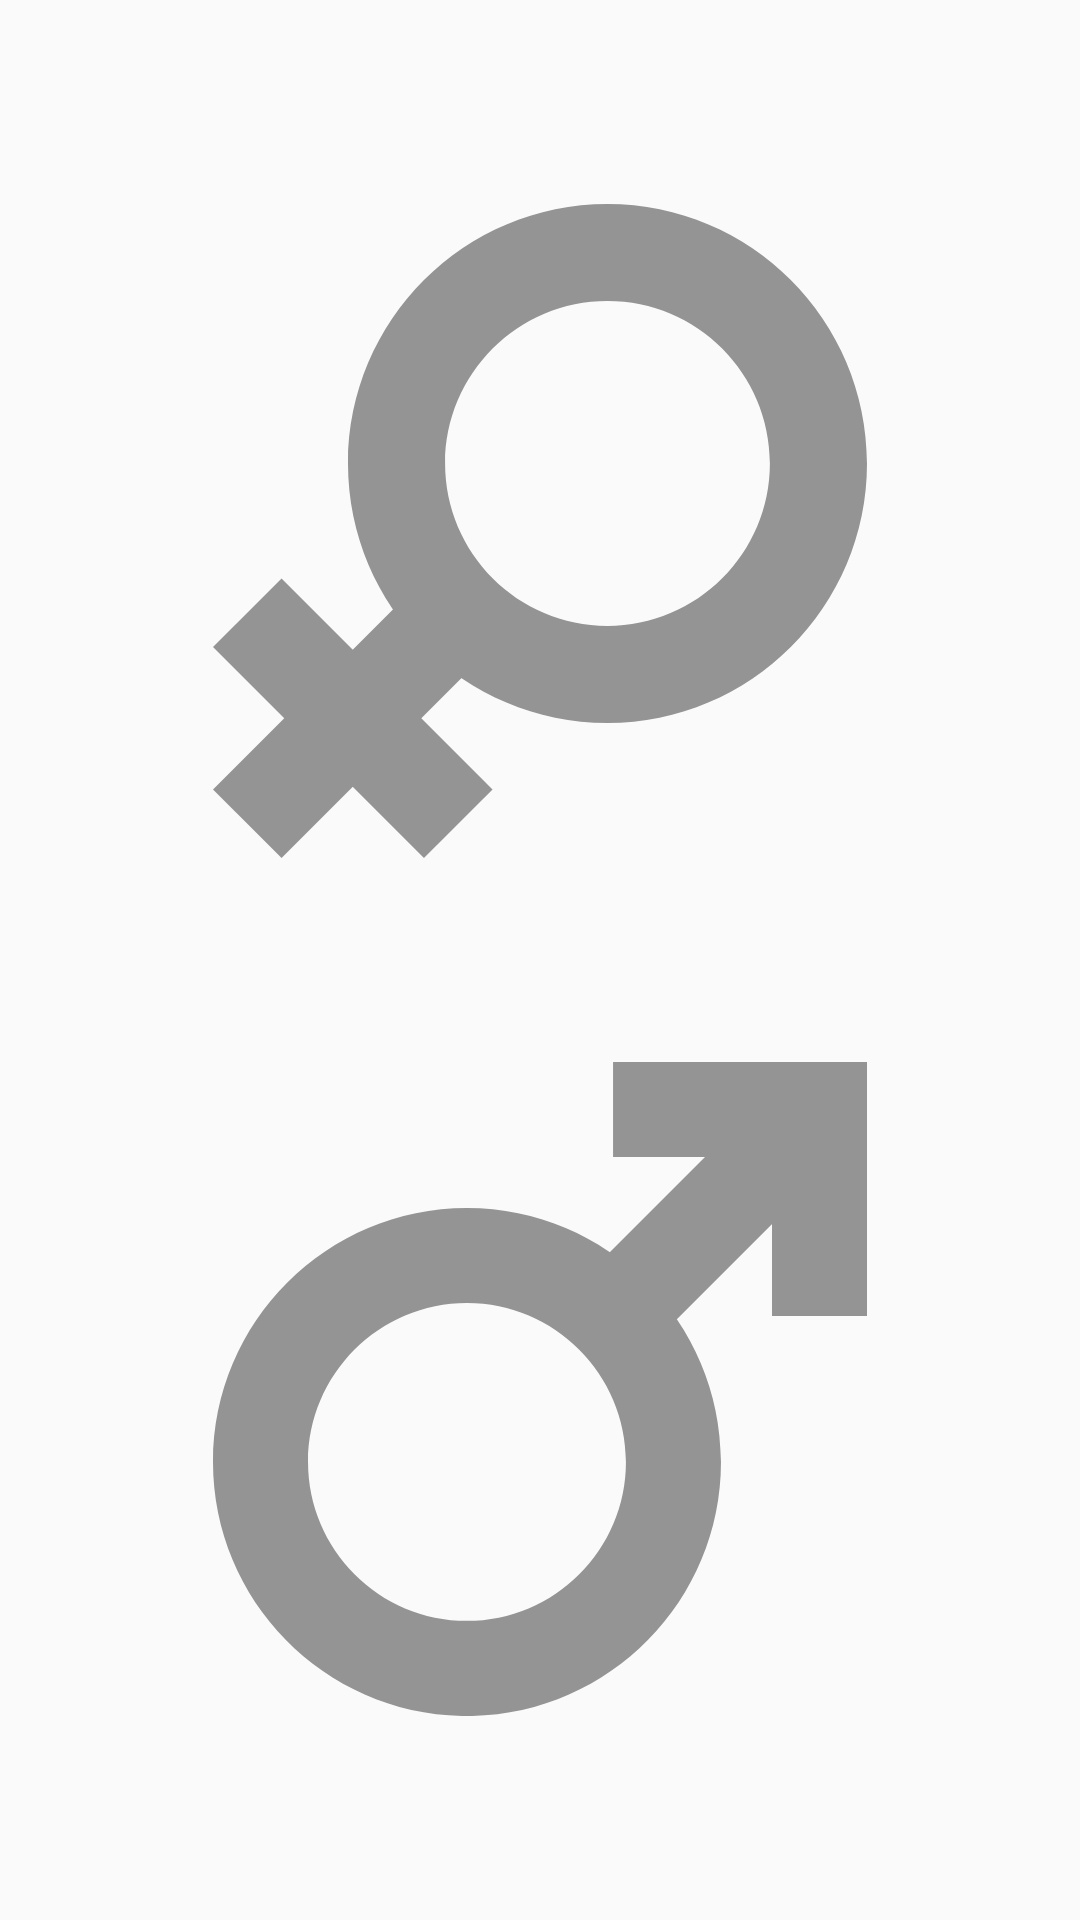

Reconstruct the res/layout file that produces this screen, plus the resources it refers to.
<!-- AndroidManifest.xml: application theme AppTheme -->
<!-- res/layout/registration_first_fragment.xml -->
<LinearLayout xmlns:android="http://schemas.android.com/apk/res/android"
    xmlns:tools="http://schemas.android.com/tools"
    android:layout_width="match_parent"
    android:layout_height="match_parent"
    android:orientation="vertical"
    tools:context="com.greenkey.weighttracker.registration.step.RegistrationFirstFragment">

    <View
        android:layout_width="match_parent"
        android:layout_height="0dp"
        android:layout_weight="1" />

    <ImageView
        android:layout_width="match_parent"
        android:layout_height="wrap_content"
        android:id="@+id/registration_sex_choose_female"
        android:layout_weight="1"
        android:src="@drawable/registration_sex_female_icon" />

    <View
        android:layout_width="match_parent"
        android:layout_height="0dp"
        android:layout_weight="1" />

    <ImageView
        android:layout_width="match_parent"
        android:layout_height="wrap_content"
        android:id="@+id/registration_sex_choose_male"
        android:layout_weight="1"
        android:src="@drawable/registration_sex_male_icon" />

    <View
        android:layout_width="match_parent"
        android:layout_height="0dp"
        android:layout_weight="1" />

</LinearLayout>
<!-- resources referenced by this layout -->
<resources>
  <!-- drawable registration_sex_female_icon (drawable) -->
  <vector android:height="150dp" android:viewportHeight="417.606"
      android:viewportWidth="417.606" android:width="150dp" xmlns:android="http://schemas.android.com/apk/res/android">
      <path android:fillColor="#949494" android:pathData="M251.9,331.4c-91.4,0 -165.7,-74.3 -165.7,-165.7c0,-91.4 74.3,-165.7 165.7,-165.7c91.4,0 165.7,74.3 165.7,165.7C417.6,257.1 343.3,331.4 251.9,331.4zM251.9,62c-57.2,0 -103.7,46.5 -103.7,103.7c0,57.2 46.5,103.7 103.7,103.7c57.2,0 103.7,-46.5 103.7,-103.7C355.6,108.5 309.1,62 251.9,62z"/>
      <path android:fillColor="#949494" android:pathData="M43.8,417.6l-43.8,-43.8l134.7,-134.7l43.8,43.8z"/>
      <path android:fillColor="#949494" android:pathData="M134.7,417.6l-134.7,-134.7l43.8,-43.8l134.7,134.7z"/>
  </vector>
  <!-- drawable registration_sex_male_icon (drawable) -->
  <vector android:height="150dp" android:viewportHeight="426.667"
      android:viewportWidth="426.667" android:width="150dp" xmlns:android="http://schemas.android.com/apk/res/android">
      <path android:fillColor="#949494" android:pathData="M165.7,426.7C74.3,426.7 0,352.3 0,261c0,-91.4 74.3,-165.7 165.7,-165.7c91.4,0 165.7,74.3 165.7,165.7C331.4,352.3 257.1,426.7 165.7,426.7zM165.7,157.2c-57.2,0 -103.7,46.5 -103.7,103.7s46.5,103.7 103.7,103.7c57.2,0 103.7,-46.5 103.7,-103.7C269.4,203.8 222.9,157.2 165.7,157.2z"/>
      <path android:fillColor="#949494" android:pathData="M426.7,165.7l-62,0l0,-103.7l-103.7,0l0,-62l165.7,0z"/>
      <path android:fillColor="#949494" android:pathData="M282.9,187.6l-43.8,-43.8l134.7,-134.7l43.8,43.8z"/>
  </vector>
  <style name="AppTheme" parent="Theme.AppCompat.Light.NoActionBar">
          <item name="colorPrimary">@color/colorPrimary</item>
          <item name="colorPrimaryDark">@color/colorPrimaryDark</item>
          <item name="colorAccent">@color/colorAccent</item>
      </style>
  <color name="colorPrimary">#3976d2</color>
  <color name="colorPrimaryDark">#0a49a6</color>
  <color name="colorAccent">#FB8C00</color>
</resources>
